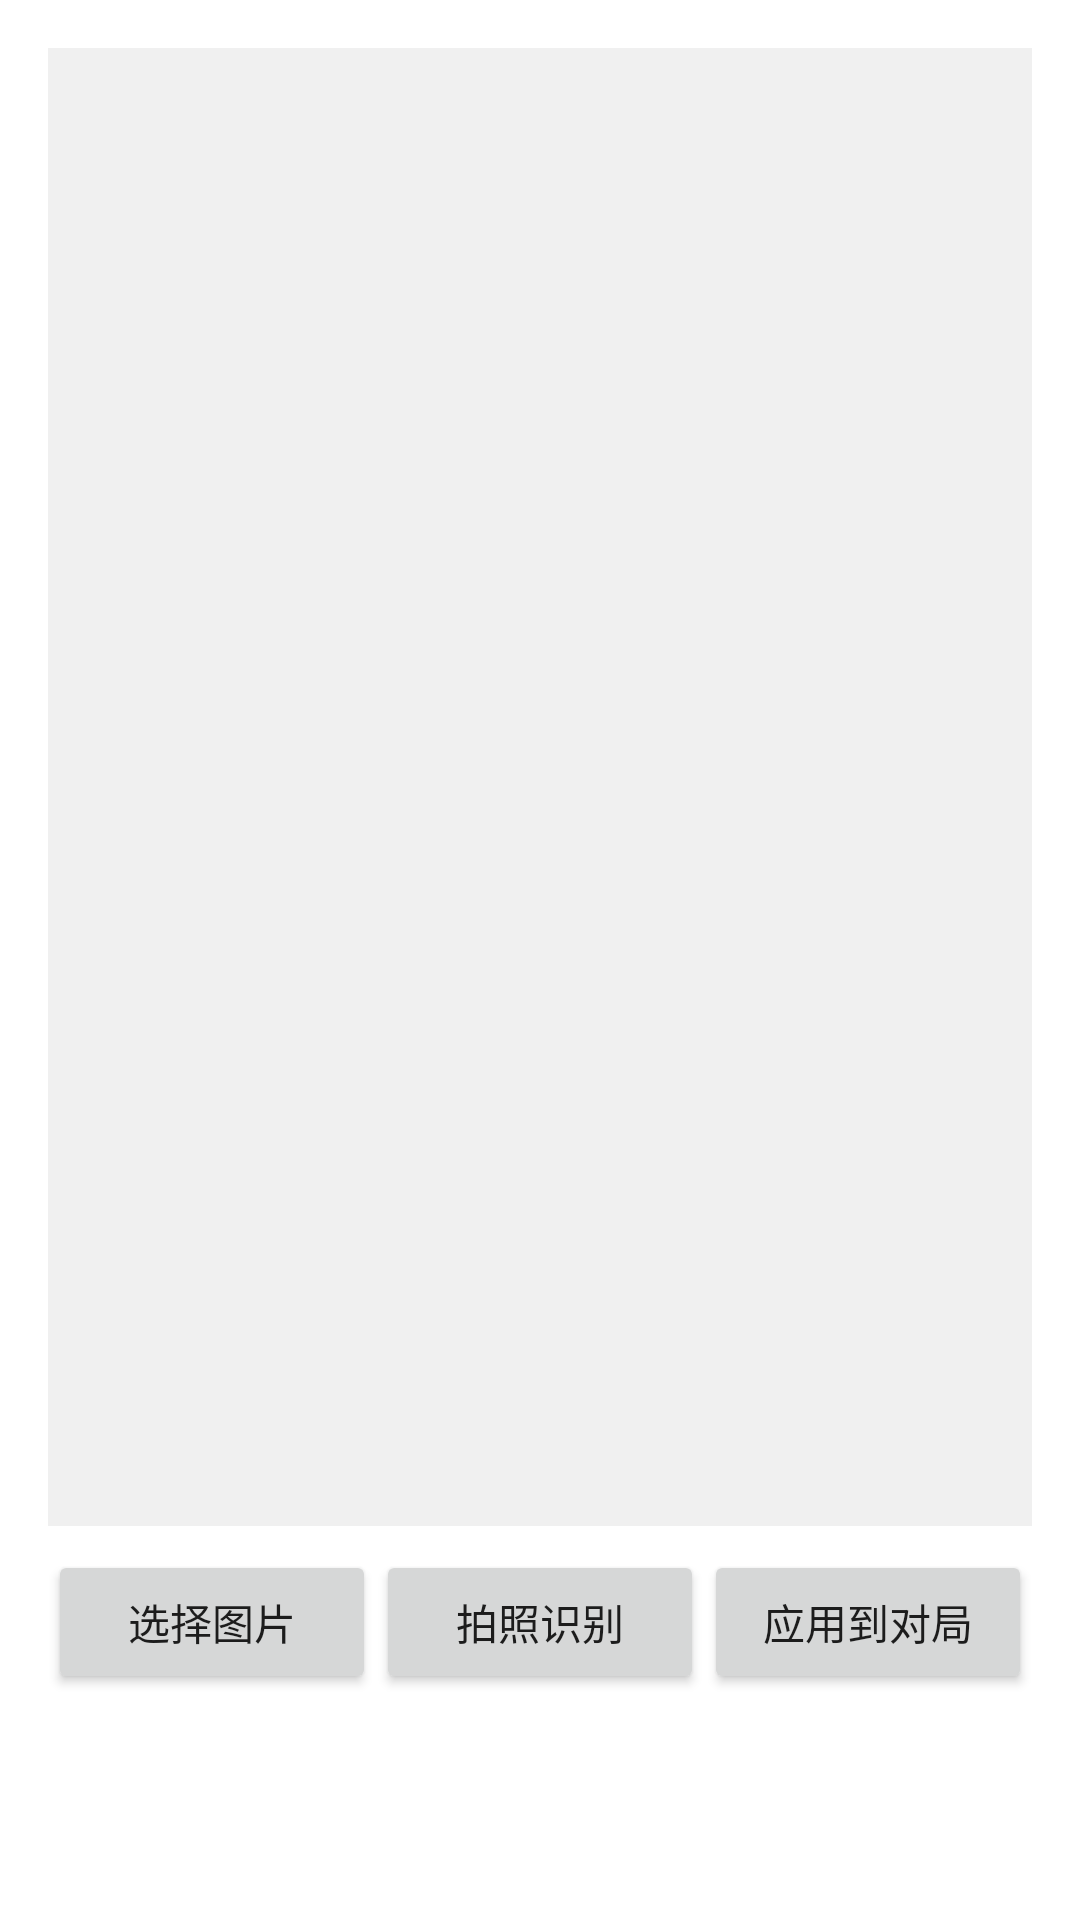

Write the Android layout XML for this screen, with the resource values it uses.
<!-- AndroidManifest.xml: application theme Theme.QinDaChess -->
<!-- res/layout/activity_board_recognition.xml -->
<?xml version="1.0" encoding="utf-8"?>
<LinearLayout xmlns:android="http://schemas.android.com/apk/res/android"
    android:layout_width="match_parent"
    android:layout_height="match_parent"
    android:orientation="vertical"
    android:padding="16dp">

    <ImageView
        android:id="@+id/recognizerView"
        android:layout_width="match_parent"
        android:layout_height="0dp"
        android:layout_weight="1"
        android:scaleType="fitCenter"
        android:background="#F0F0F0" />

    <ProgressBar
        android:id="@+id/progressBar"
        android:layout_width="wrap_content"
        android:layout_height="wrap_content"
        android:visibility="gone"
        android:layout_gravity="center" />

    <LinearLayout
        android:layout_width="match_parent"
        android:layout_height="wrap_content"
        android:orientation="horizontal"
        android:paddingTop="8dp">

        <Button
            android:id="@+id/btnPickImage"
            android:layout_width="0dp"
            android:layout_height="wrap_content"
            android:layout_weight="1"
            android:text="选择图片" />

        <Button
            android:id="@+id/btnUseCamera"
            android:layout_width="0dp"
            android:layout_height="wrap_content"
            android:layout_weight="1"
            android:text="拍照识别" />

        <Button
            android:id="@+id/btnApplyToGame"
            android:layout_width="0dp"
            android:layout_height="wrap_content"
            android:layout_weight="1"
            android:text="应用到对局" />
    </LinearLayout>

    <TextView
        android:id="@+id/confidenceText"
        android:layout_width="match_parent"
        android:layout_height="wrap_content"
        android:textSize="14sp"
        android:textColor="#333"
        android:paddingTop="8dp" />

    <TextView
        android:id="@+id/resultFen"
        android:layout_width="match_parent"
        android:layout_height="wrap_content"
        android:textSize="12sp"
        android:fontFamily="monospace"
        android:textColor="#666"
        android:paddingTop="4dp"
        android:background="#FFF"
        android:padding="8dp" />
</LinearLayout>
<!-- resources referenced by this layout -->
<resources>
  <style name="Theme.QinDaChess" parent="Theme.MaterialComponents.DayNight.NoActionBar">
          <item name="colorPrimary">@color/primary</item>
          <item name="colorPrimaryDark">@color/primary_dark</item>
          <item name="colorAccent">@color/accent</item>
          <item name="android:windowNoTitle">true</item>
          <item name="android:windowActionBar">false</item>
      </style>
  <color name="primary">#5D4037</color>
  <color name="primary_dark">#4E342E</color>
  <color name="accent">#FF5722</color>
</resources>
